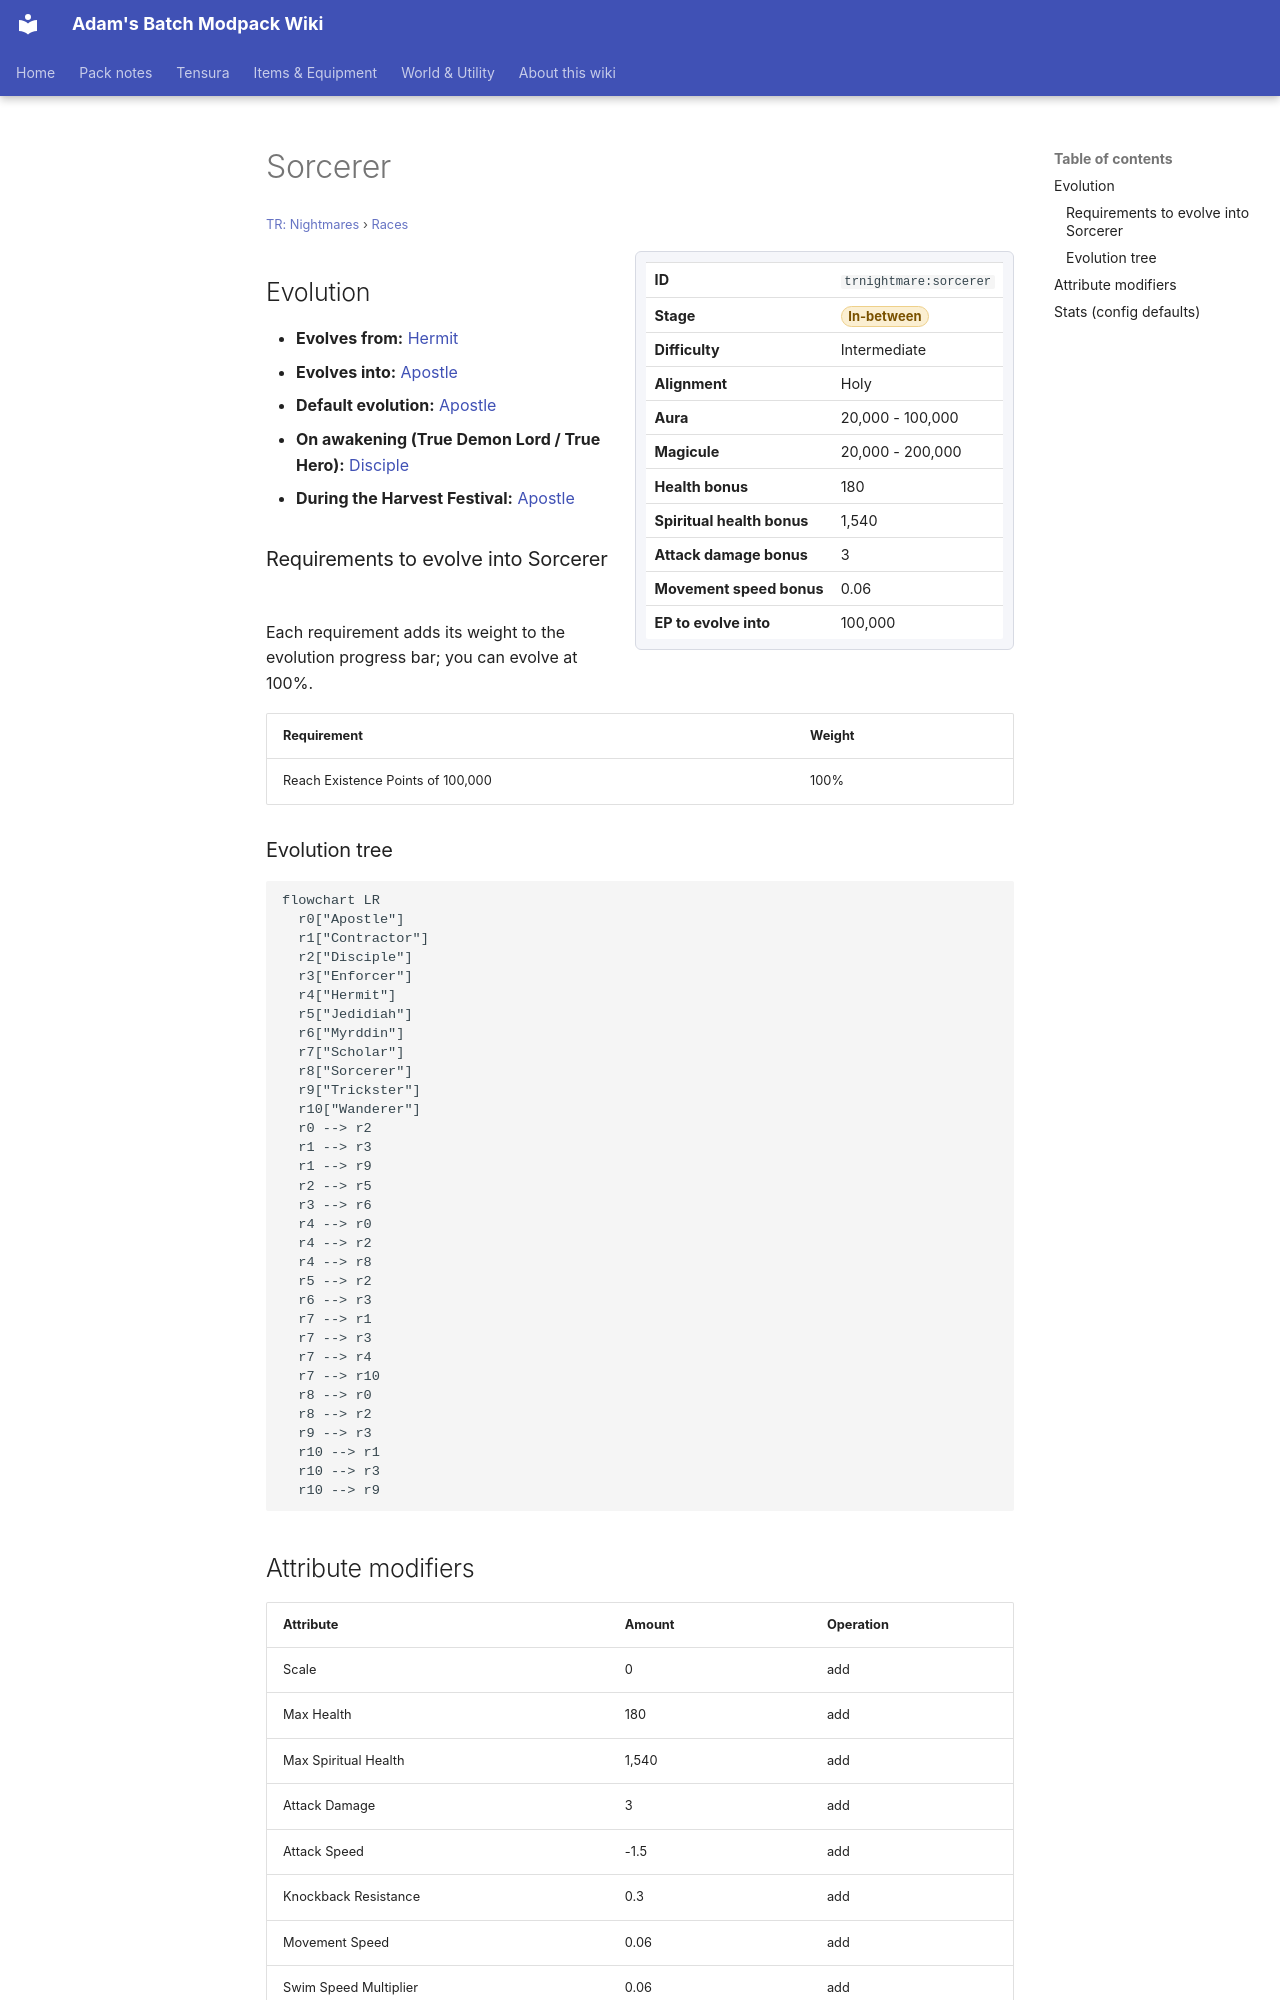

repository: Proteus-Nell/Adams-Batch-MC-Modpack-Wiki · page: tr-nightmares/races/sorcerer/index.html · generator: mkdocs

# Sorcerer

<small>[TR: Nightmares](../index.md) &rsaquo; [Races](index.md)</small>

<div class="infobox" markdown>

| | |
|---|---|
| **ID** | `trnightmare:sorcerer` |
| **Stage** | <span class="stage stage-in-between">In-between</span> |
| **Difficulty** | Intermediate |
| **Alignment** | Holy |
| **Aura** | 20,000 - 100,000 |
| **Magicule** | 20,000 - 200,000 |
| **Health bonus** | 180 |
| **Spiritual health bonus** | 1,540 |
| **Attack damage bonus** | 3 |
| **Movement speed bonus** | 0.06 |
| **EP to evolve into** | 100,000 |

</div>

## Evolution

- **Evolves from:** [Hermit](hermit.md)
- **Evolves into:** [Apostle](apostle.md)
- **Default evolution:** [Apostle](apostle.md)
- **On awakening (True Demon Lord / True Hero):** [Disciple](disciple.md)
- **During the Harvest Festival:** [Apostle](apostle.md)

### Requirements to evolve into Sorcerer

Each requirement adds its weight to the evolution progress bar; you can evolve at 100%.

| Requirement | Weight |
|---|---|
| Reach Existence Points of 100,000 | 100% |

### Evolution tree

```mermaid
flowchart LR
  r0["Apostle"]
  r1["Contractor"]
  r2["Disciple"]
  r3["Enforcer"]
  r4["Hermit"]
  r5["Jedidiah"]
  r6["Myrddin"]
  r7["Scholar"]
  r8["Sorcerer"]
  r9["Trickster"]
  r10["Wanderer"]
  r0 --> r2
  r1 --> r3
  r1 --> r9
  r2 --> r5
  r3 --> r6
  r4 --> r0
  r4 --> r2
  r4 --> r8
  r5 --> r2
  r6 --> r3
  r7 --> r1
  r7 --> r3
  r7 --> r4
  r7 --> r10
  r8 --> r0
  r8 --> r2
  r9 --> r3
  r10 --> r1
  r10 --> r3
  r10 --> r9
```

## Attribute modifiers

| Attribute | Amount | Operation |
|---|---|---|
| Scale | 0 | add |
| Max Health | 180 | add |
| Max Spiritual Health | 1,540 | add |
| Attack Damage | 3 | add |
| Attack Speed | -1.5 | add |
| Knockback Resistance | 0.3 | add |
| Movement Speed | 0.06 | add |
| Swim Speed Multiplier | 0.06 | add |
